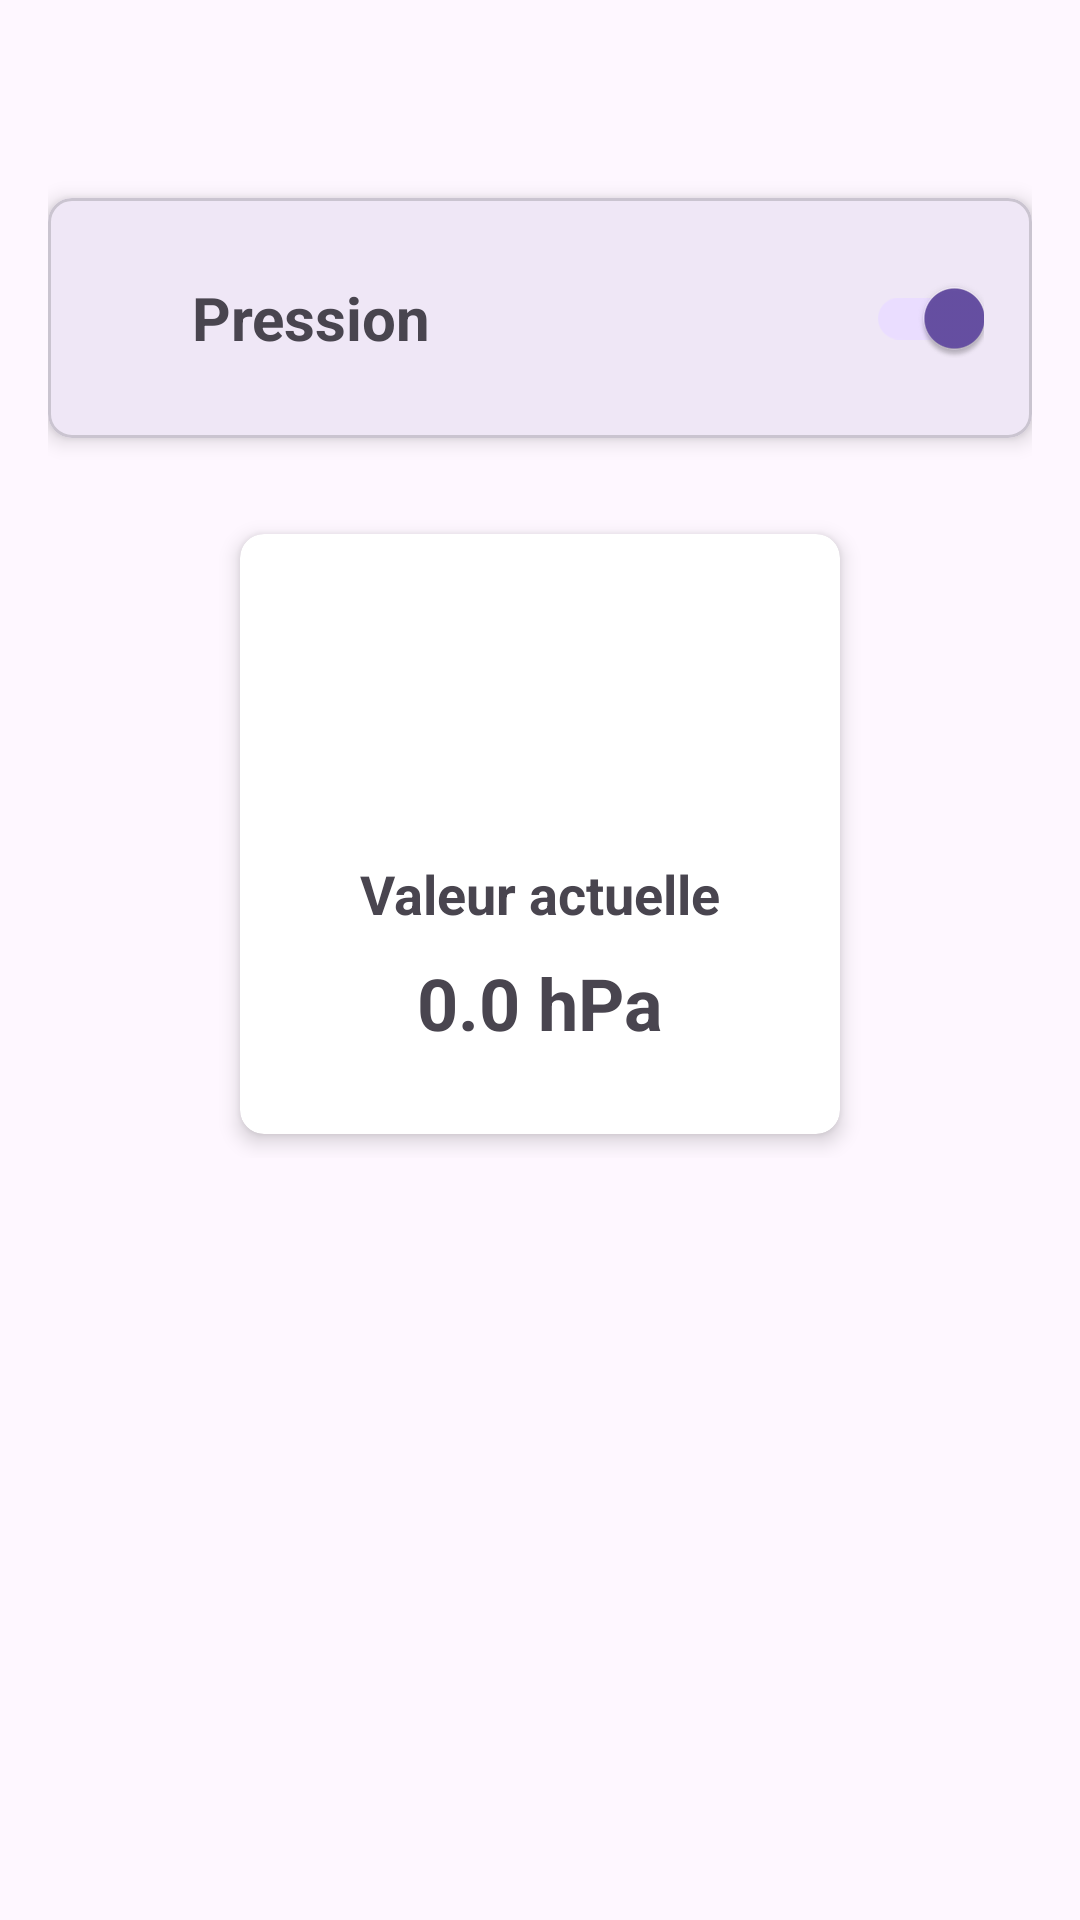

This screen was rendered from an Android layout file. Write that file and the resources it references.
<!-- AndroidManifest.xml: application theme Theme.ProjProgrammation -->
<!-- res/layout/activity_pressure.xml -->
<?xml version="1.0" encoding="utf-8"?>
<androidx.constraintlayout.widget.ConstraintLayout xmlns:android="http://schemas.android.com/apk/res/android"
    xmlns:app="http://schemas.android.com/apk/res-auto"
    xmlns:tools="http://schemas.android.com/tools"
    android:layout_width="match_parent"
    android:layout_height="match_parent"
    tools:context=".PressureActivity"
    android:padding="16dp">

    <com.google.android.material.card.MaterialCardView
        android:id="@+id/materialCardView"
        android:layout_width="match_parent"
        android:layout_height="wrap_content"
        android:layout_marginTop="50dp"
        app:cardCornerRadius="8dp"
        app:cardElevation="4dp"
        app:layout_constraintEnd_toEndOf="parent"
        app:layout_constraintStart_toStartOf="parent"
        app:layout_constraintTop_toTopOf="parent">

        <LinearLayout
            android:layout_width="match_parent"
            android:layout_height="wrap_content"
            android:gravity="center_vertical"
            android:orientation="horizontal"
            android:padding="16dp">

            <ImageView
                android:id="@+id/pressure_icon"
                android:layout_width="24dp"
                android:layout_height="24dp"
                android:contentDescription="Pression Icon"
                android:src="@drawable/ic_pressure" />

            <TextView
                android:id="@+id/pressure_title"
                android:layout_width="0dp"
                android:layout_height="wrap_content"
                android:layout_marginStart="8dp"
                android:layout_weight="1"
                android:text="Pression"
                android:textSize="20sp"
                android:textStyle="bold" />

            <androidx.appcompat.widget.SwitchCompat
                android:id="@+id/pressure_switch"
                android:layout_width="wrap_content"
                android:layout_height="wrap_content"
                android:layout_marginStart="8dp"
                android:checked="true" />
        </LinearLayout>
    </com.google.android.material.card.MaterialCardView>

    <GridLayout
        android:layout_width="wrap_content"
        android:layout_height="wrap_content"
        android:layout_marginTop="24dp"
        android:columnCount="1"
        android:orientation="horizontal"
        android:rowCount="1"
        android:layout_gravity="center"
        app:layout_constraintEnd_toEndOf="parent"
        app:layout_constraintStart_toStartOf="parent"
        app:layout_constraintTop_toBottomOf="@id/materialCardView">

        <androidx.cardview.widget.CardView
            android:id="@+id/card_pressure"
            android:layout_width="200dp"
            android:layout_height="200dp"
            android:layout_margin="8dp"
            android:foreground="?attr/selectableItemBackground"
            app:cardCornerRadius="8dp"
            app:cardElevation="4dp">

            <LinearLayout
                android:layout_width="match_parent"
                android:layout_height="match_parent"
                android:orientation="vertical"
                android:padding="16dp"
                android:gravity="center">

                <ImageView
                    android:layout_width="64dp"
                    android:layout_height="64dp"
                    android:contentDescription="Pression"
                    android:src="@drawable/ic_pressure" />

                <TextView
                    android:layout_width="wrap_content"
                    android:layout_height="wrap_content"
                    android:layout_marginTop="16dp"
                    android:text="Valeur actuelle"
                    android:textSize="18sp"
                    android:textStyle="bold" />

                <TextView
                    android:id="@+id/pressure_data"
                    android:layout_width="wrap_content"
                    android:layout_height="wrap_content"
                    android:layout_marginTop="8dp"
                    android:text="0.0 hPa"
                    android:textSize="24sp"
                    android:textStyle="bold" />
            </LinearLayout>
        </androidx.cardview.widget.CardView>
    </GridLayout>

</androidx.constraintlayout.widget.ConstraintLayout>
<!-- resources referenced by this layout -->
<resources>
  <style name="Theme.ProjProgrammation" parent="Base.Theme.ProjProgrammation" />
  <style name="Base.Theme.ProjProgrammation" parent="Theme.Material3.DayNight.NoActionBar">
          
          
      </style>
</resources>
